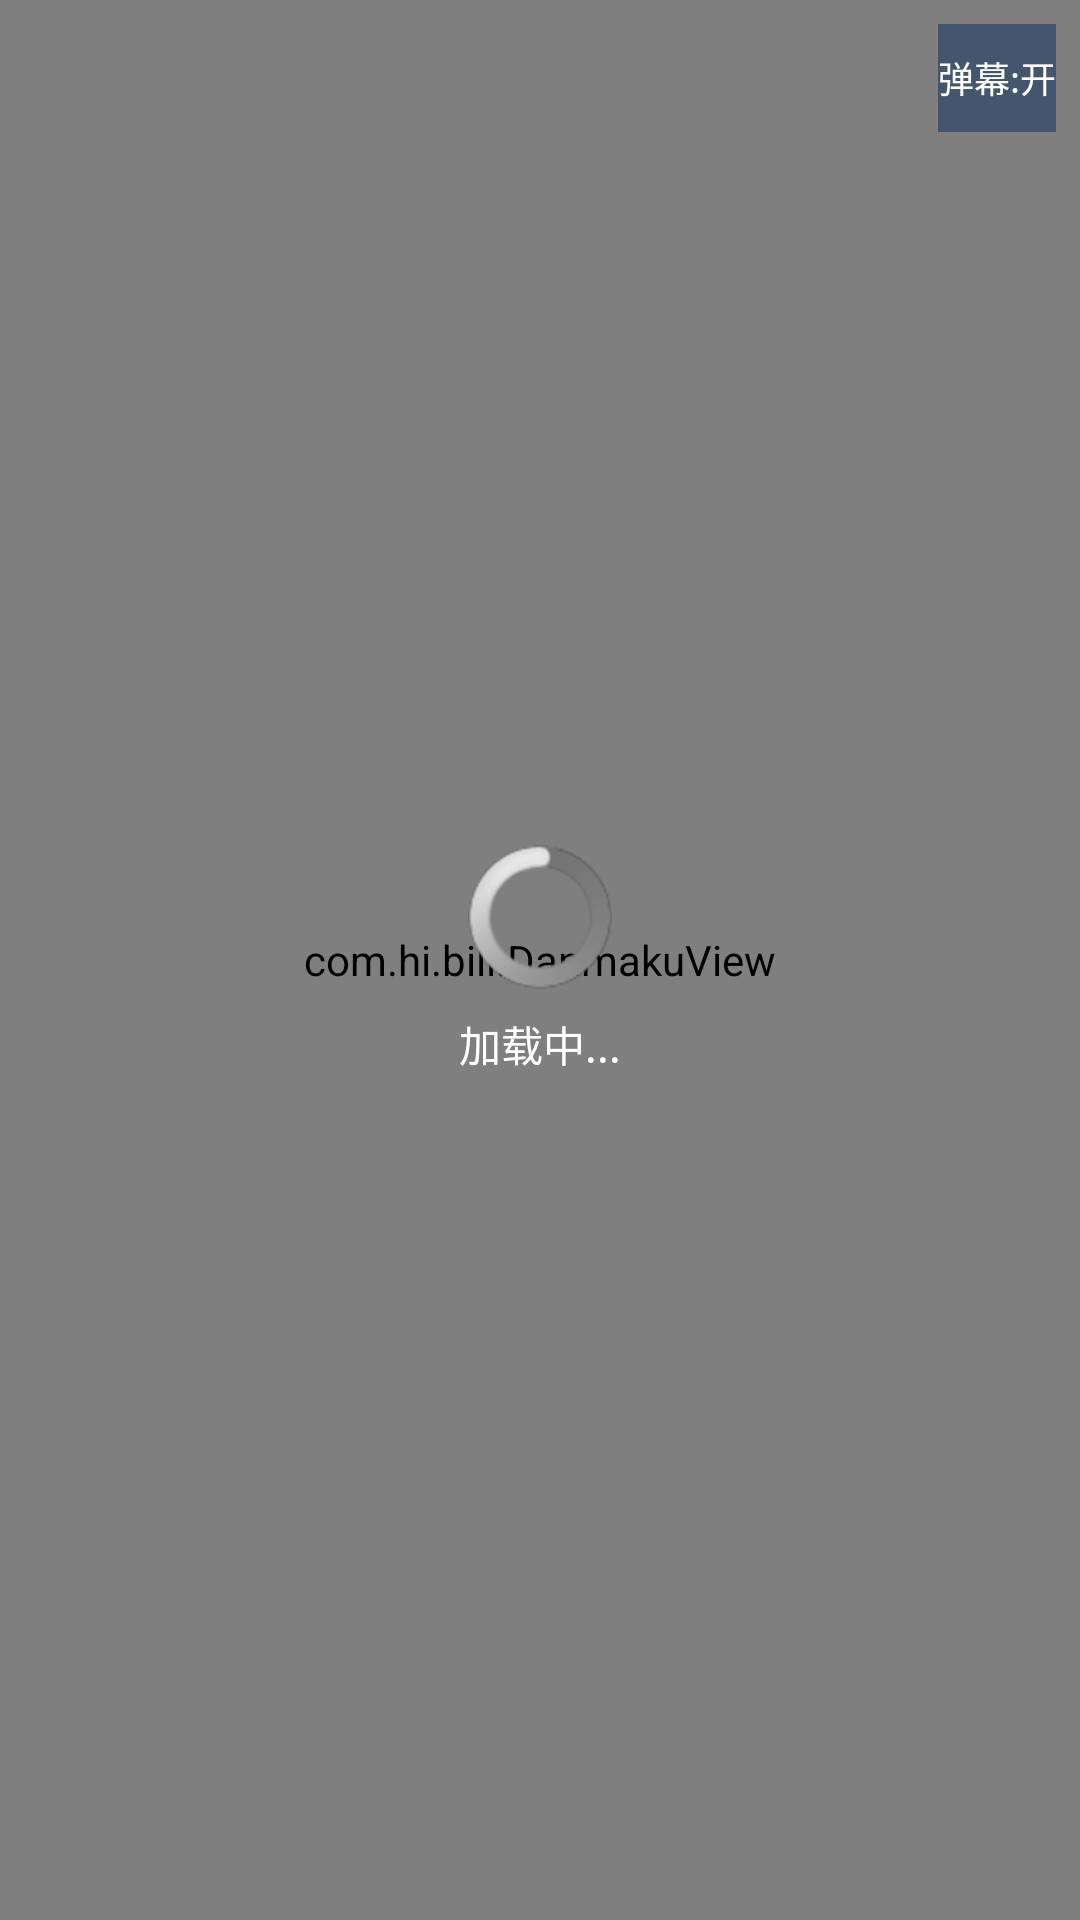

Write the Android layout XML for this screen, with the resource values it uses.
<!-- AndroidManifest.xml: application theme AppTheme -->
<!-- res/layout/activity_player.xml -->
<?xml version="1.0" encoding="utf-8"?>
<FrameLayout xmlns:android="http://schemas.android.com/apk/res/android"
    android:layout_width="fill_parent"
    android:layout_height="fill_parent"
    android:background="#FF000000">

    <SurfaceView
        android:id="@+id/surface_view"
        android:layout_width="fill_parent"
        android:layout_height="fill_parent"
        android:layout_gravity="center" />

    <com.hi.bili.DanmakuView
        android:id="@+id/danmaku_view"
        android:layout_width="fill_parent"
        android:layout_height="fill_parent" />

    <LinearLayout
        android:id="@+id/loading_layout"
        android:orientation="vertical"
        android:layout_width="wrap_content"
        android:layout_height="wrap_content"
        android:layout_gravity="center"
        android:gravity="center">
        <ProgressBar
            android:layout_width="wrap_content"
            android:layout_height="wrap_content" />
        <TextView
            android:id="@+id/tv_loading"
            android:layout_width="wrap_content"
            android:layout_height="wrap_content"
            android:text="加载中..."
            android:textColor="#FFFFFFFF"
            android:textSize="14sp"
            android:layout_marginTop="8dip" />
    </LinearLayout>

    <TextView
        android:id="@+id/tv_error"
        android:layout_width="fill_parent"
        android:layout_height="wrap_content"
        android:layout_gravity="center"
        android:gravity="center"
        android:textColor="#FFFF5252"
        android:textSize="14sp"
        android:padding="20dip"
        android:visibility="gone" />

    <LinearLayout
        android:orientation="horizontal"
        android:layout_width="wrap_content"
        android:layout_height="wrap_content"
        android:layout_gravity="top|right"
        android:padding="8dip">
        <Button
            android:id="@+id/btn_danmaku_toggle"
            android:layout_width="wrap_content"
            android:layout_height="36dip"
            android:text="弹幕:开"
            android:textColor="#FFFFFFFF"
            android:textSize="12sp"
            android:background="#880F3460" />
    </LinearLayout>

    <LinearLayout
        android:id="@+id/control_bar"
        android:orientation="horizontal"
        android:layout_width="fill_parent"
        android:layout_height="48dip"
        android:layout_gravity="bottom"
        android:background="#CC000000"
        android:gravity="center_vertical"
        android:paddingLeft="8dip"
        android:paddingRight="8dip"
        android:visibility="gone">

        <Button
            android:id="@+id/btn_play_pause"
            android:layout_width="40dip"
            android:layout_height="36dip"
            android:text="||"
            android:textColor="#FFFFFFFF"
            android:textSize="14sp"
            android:background="#00000000" />

        <TextView
            android:id="@+id/tv_time_current"
            android:layout_width="wrap_content"
            android:layout_height="wrap_content"
            android:text="00:00"
            android:textColor="#FFFFFFFF"
            android:textSize="11sp"
            android:layout_marginLeft="4dip" />

        <SeekBar
            android:id="@+id/seek_bar"
            android:layout_width="0dip"
            android:layout_height="wrap_content"
            android:layout_weight="1"
            android:layout_marginLeft="6dip"
            android:layout_marginRight="6dip" />

        <TextView
            android:id="@+id/tv_time_total"
            android:layout_width="wrap_content"
            android:layout_height="wrap_content"
            android:text="00:00"
            android:textColor="#FFFFFFFF"
            android:textSize="11sp" />
    </LinearLayout>
</FrameLayout>
<!-- resources referenced by this layout -->
<resources>
  <style name="AppTheme" parent="@android:style/Theme.Light.NoTitleBar">
          <item name="android:windowBackground">@color/bg_main</item>
          <item name="android:textColorPrimary">@color/text_primary</item>
          <item name="android:textColorSecondary">@color/text_secondary</item>
      </style>
  <color name="bg_main">#FFF5F9FF</color>
  <color name="text_primary">#FF212121</color>
  <color name="text_secondary">#FF757575</color>
</resources>
